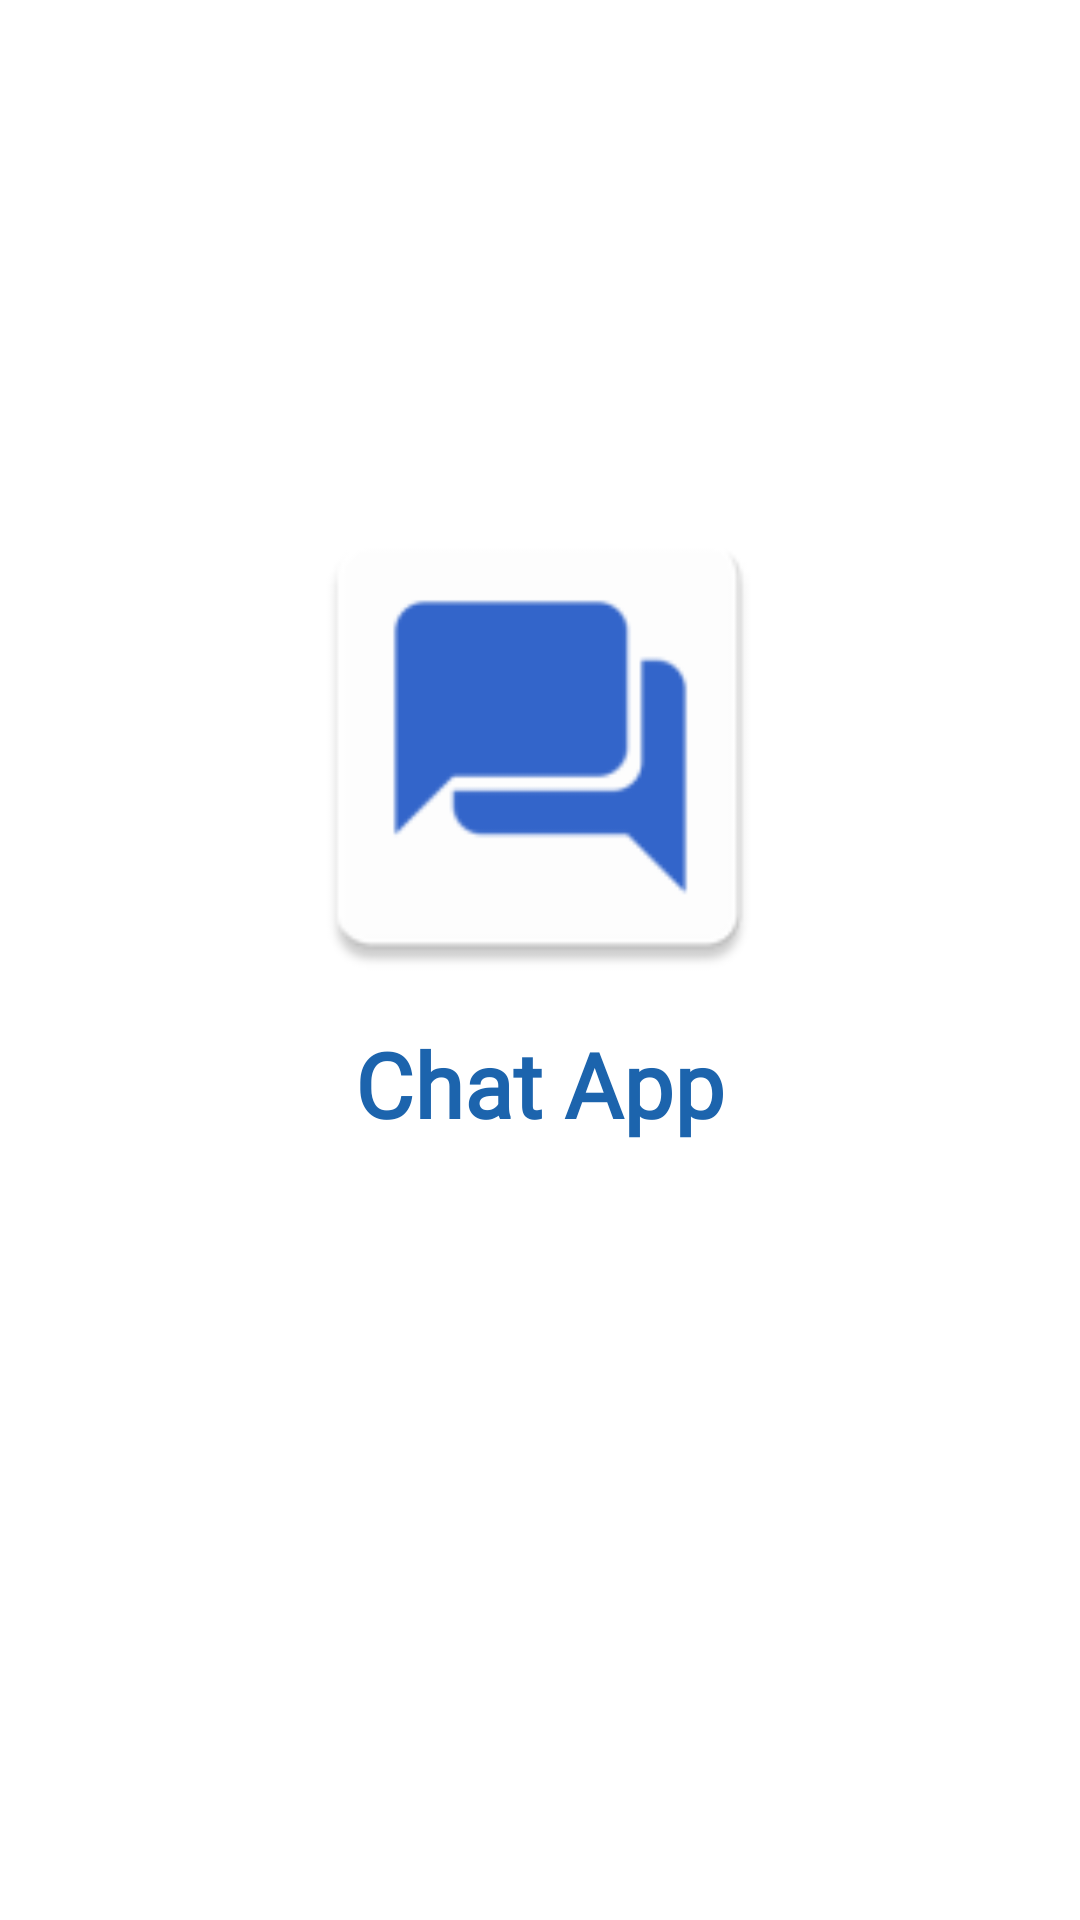

Here is an Android app screen rendered from its layout file. Give the layout XML and the strings, colors and styles it references.
<!-- AndroidManifest.xml: application theme Theme.Chat -->
<!-- res/layout/activity_splash.xml -->
<?xml version="1.0" encoding="utf-8"?>
<androidx.constraintlayout.widget.ConstraintLayout xmlns:android="http://schemas.android.com/apk/res/android"
    xmlns:app="http://schemas.android.com/apk/res-auto"
    xmlns:tools="http://schemas.android.com/tools"
    android:layout_width="match_parent"
    android:layout_height="match_parent"
    tools:context=".SplashActivity">

    <ImageView
        android:id="@+id/imageView2"
        android:layout_width="169dp"
        android:layout_height="169dp"
        app:layout_constraintBottom_toBottomOf="parent"
        app:layout_constraintEnd_toEndOf="parent"
        app:layout_constraintHorizontal_bias="0.497"
        app:layout_constraintStart_toStartOf="parent"
        app:layout_constraintTop_toTopOf="parent"
        app:layout_constraintVertical_bias="0.348"
        app:srcCompat="@mipmap/ic_launcher" />

    <TextView
        android:id="@+id/app_title"
        android:layout_width="wrap_content"
        android:layout_height="wrap_content"
        android:layout_marginTop="8dp"
        android:fontFamily="@font/artifika"
        android:text="Chat App"
        android:textColor="#1c64ad"
        android:textSize="30sp"
        android:textStyle="bold"
        app:layout_constraintEnd_toEndOf="parent"
        app:layout_constraintStart_toStartOf="parent"
        app:layout_constraintTop_toBottomOf="@+id/imageView2" />
</androidx.constraintlayout.widget.ConstraintLayout>
<!-- resources referenced by this layout -->
<resources>
  <!-- mipmap ic_launcher: png bitmap (mipmap-hdpi, 1155 bytes) -->
  <style name="Theme.Chat" parent="Theme.MaterialComponents.DayNight.DarkActionBar">
          
          <item name="colorPrimary">@color/head</item>
          <item name="colorPrimaryVariant">@color/top_head</item>
          <item name="colorOnPrimary">@color/white</item>
          
          <item name="colorSecondary">@color/teal_200</item>
          <item name="colorSecondaryVariant">@color/teal_700</item>
          <item name="colorOnSecondary">@color/black</item>
          
          <item name="android:statusBarColor" tools:targetApi="l">?attr/colorPrimaryVariant</item>
          
      </style>
  <color name="head">#003BDF</color>
  <color name="top_head">#2E2FFF</color>
  <color name="white">#FFFFFFFF</color>
  <color name="teal_200">#FF03DAC5</color>
  <color name="teal_700">#FF018786</color>
  <color name="black">#FF000000</color>
</resources>
